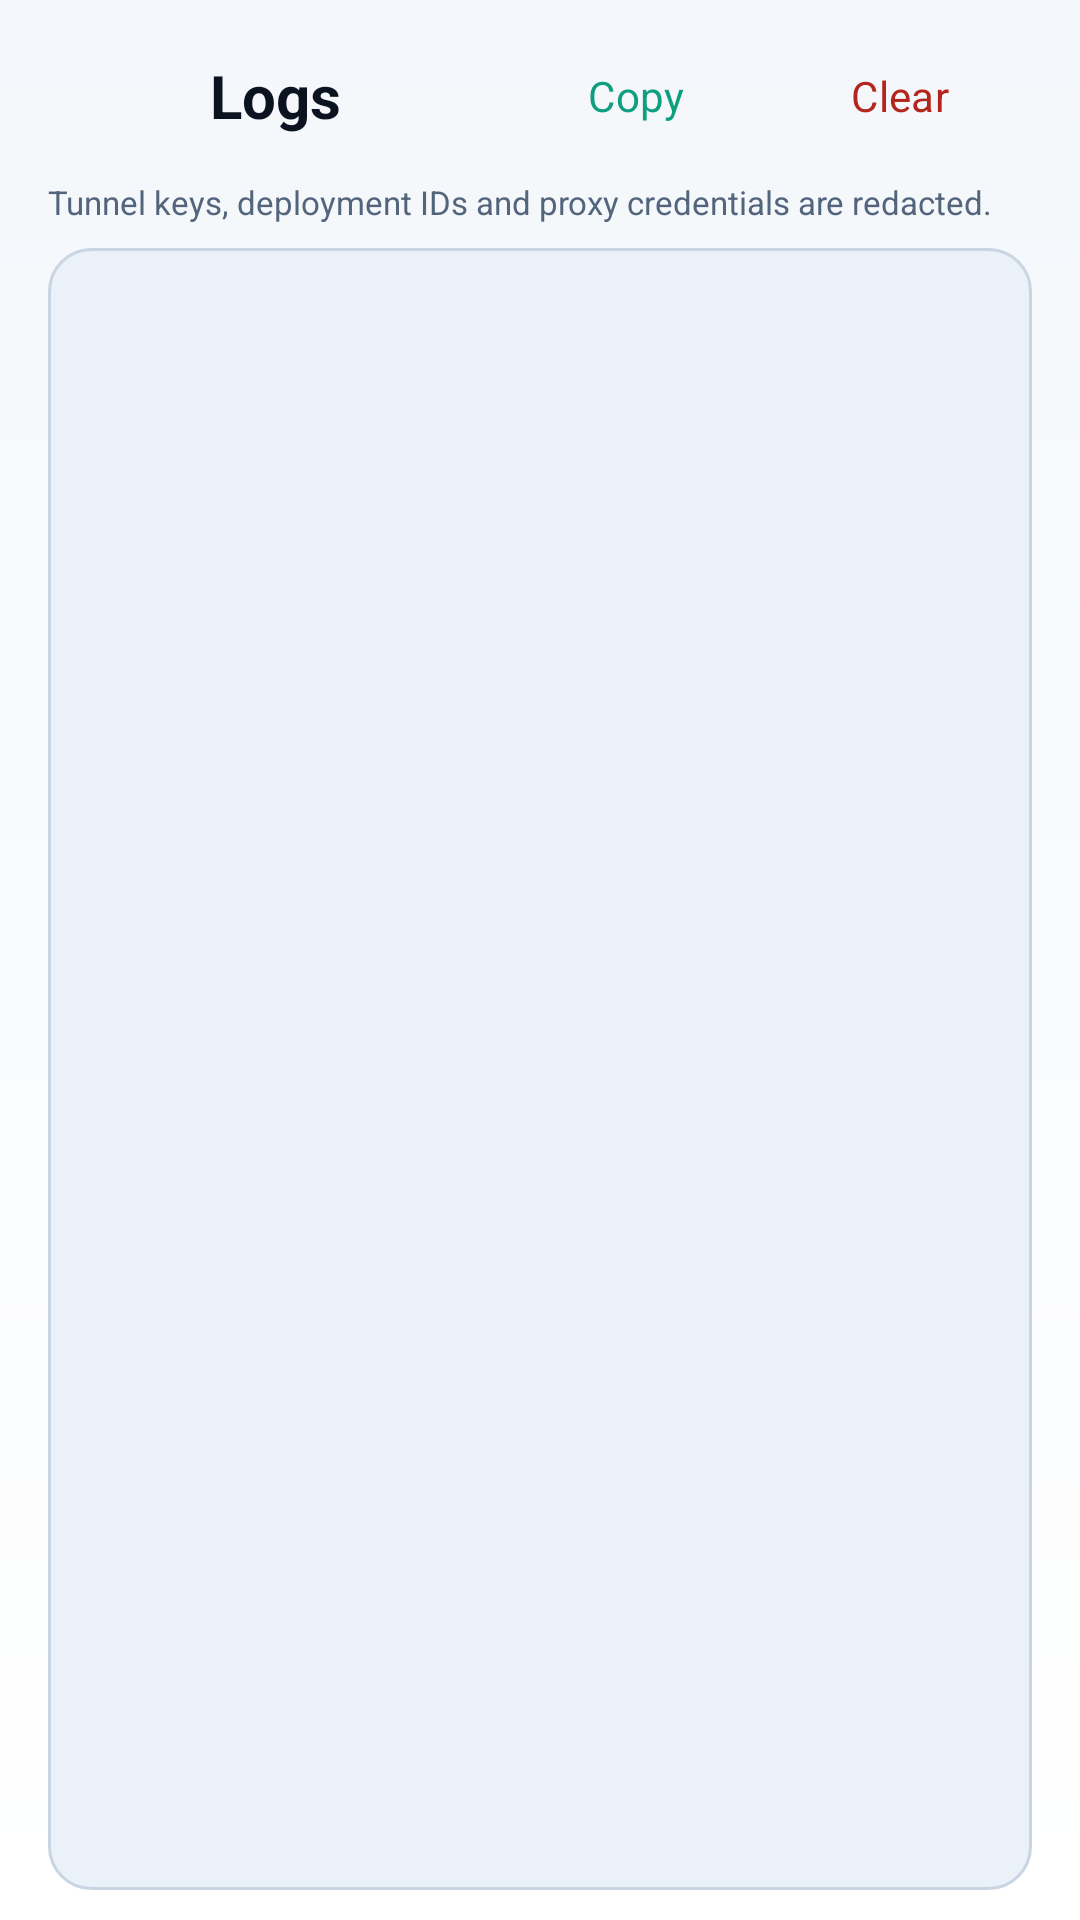

The Android layout XML behind this screen, and the referenced resources:
<!-- AndroidManifest.xml: application theme Theme.XRV -->
<!-- res/layout/activity_logs.xml -->
<?xml version="1.0" encoding="utf-8"?>
<LinearLayout xmlns:android="http://schemas.android.com/apk/res/android"
    xmlns:app="http://schemas.android.com/apk/res-auto"
    android:layout_width="match_parent"
    android:layout_height="match_parent"
    android:background="@drawable/bg_app"
    android:orientation="vertical"
    android:paddingStart="16dp"
    android:paddingTop="8dp"
    android:paddingEnd="16dp"
    android:paddingBottom="10dp">

    <LinearLayout
        android:layout_width="match_parent"
        android:layout_height="wrap_content"
        android:gravity="center_vertical"
        android:orientation="horizontal">

        <ImageButton
            android:id="@+id/logsBackButton"
            android:layout_width="46dp"
            android:layout_height="46dp"
            android:background="?attr/selectableItemBackgroundBorderless"
            android:contentDescription="@string/back"
            android:padding="11dp"
            android:src="@drawable/ic_back"
            app:tint="@color/xrv_on_surface" />

        <TextView
            android:layout_width="0dp"
            android:layout_height="wrap_content"
            android:layout_marginStart="8dp"
            android:layout_weight="1"
            android:text="@string/logs_title"
            android:textColor="@color/xrv_on_surface"
            android:textSize="20sp"
            android:textStyle="bold" />

        <com.google.android.material.button.MaterialButton
            android:id="@+id/logsCopyButton"
            style="@style/Widget.XRV.Button.Text"
            android:layout_width="wrap_content"
            android:layout_height="wrap_content"
            android:text="@string/logs_copy" />

        <com.google.android.material.button.MaterialButton
            android:id="@+id/logsClearButton"
            style="@style/Widget.XRV.Button.Text"
            android:layout_width="wrap_content"
            android:layout_height="wrap_content"
            android:text="@string/logs_clear"
            android:textColor="@color/xrv_error" />
    </LinearLayout>

    <TextView
        android:layout_width="match_parent"
        android:layout_height="wrap_content"
        android:layout_marginTop="4dp"
        android:text="@string/logs_note"
        android:textColor="@color/xrv_on_surface_variant"
        android:textSize="11sp" />

    <ScrollView
        android:id="@+id/logsScroll"
        android:layout_width="match_parent"
        android:layout_height="0dp"
        android:layout_marginTop="8dp"
        android:layout_weight="1"
        android:background="@drawable/bg_code"
        android:overScrollMode="never">

        <TextView
            android:id="@+id/logsText"
            android:layout_width="match_parent"
            android:layout_height="wrap_content"
            android:fontFamily="monospace"
            android:padding="12dp"
            android:textColor="@color/xrv_code_text"
            android:textIsSelectable="true"
            android:textSize="11sp" />
    </ScrollView>
</LinearLayout>
<!-- resources referenced by this layout -->
<resources>
  <color name="xrv_code_text">#0B1220</color>
  <color name="xrv_error">#B3261E</color>
  <color name="xrv_on_surface">#0B1220</color>
  <color name="xrv_on_surface_variant">#53657C</color>
  <!-- drawable bg_app (drawable) -->
  <?xml version="1.0" encoding="utf-8"?>
  <shape xmlns:android="http://schemas.android.com/apk/res/android" android:shape="rectangle">
      <gradient
          android:angle="270"
          android:startColor="@color/xrv_background"
          android:endColor="@color/xrv_surface"
          android:type="linear" />
  </shape>
  <!-- drawable bg_code (drawable) -->
  <?xml version="1.0" encoding="utf-8"?>
  <shape xmlns:android="http://schemas.android.com/apk/res/android" android:shape="rectangle">
      <corners android:radius="14dp" />
      <solid android:color="@color/xrv_surface_variant" />
      <stroke android:width="1dp" android:color="@color/xrv_outline" />
  </shape>
  <string name="back">Back</string>
  <string name="logs_clear">Clear</string>
  <string name="logs_copy">Copy</string>
  <string name="logs_note">Tunnel keys, deployment IDs and proxy credentials are redacted.</string>
  <string name="logs_title">Logs</string>
  <style name="Widget.XRV.Button.Text" parent="Widget.Material3.Button.TextButton">
          <item name="android:textAllCaps">false</item>
          <item name="android:textSize">14sp</item>
          <item name="cornerRadius">12dp</item>
      </style>
  <style name="Theme.XRV" parent="Theme.AppCompat.DayNight.NoActionBar"><item name="android:fontFamily">sans</item><item name="android:colorAccent">@color/xrv_accent</item><item name="android:navigationBarColor">@color/xrv_bg</item><item name="android:windowLightStatusBar">false</item><item name="android:statusBarColor">@color/xrv_bg</item></style>
  <color name="xrv_background">#F4F7FB</color>
  <color name="xrv_surface">#FFFFFF</color>
  <color name="xrv_surface_variant">#EBF1F8</color>
  <color name="xrv_outline">#C9D5E3</color>
</resources>
